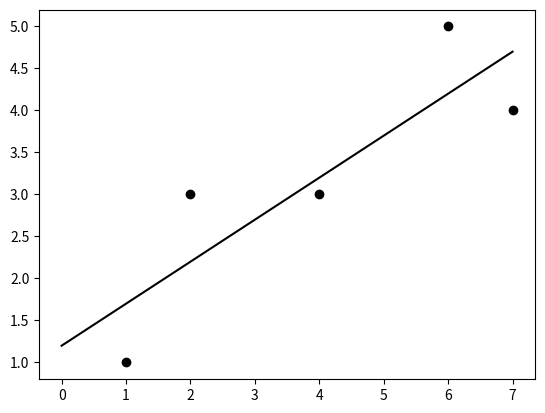

Python code for this plot:
import numpy as np
import matplotlib.pyplot as plt

def regl2dim(x, y):
    n = len(x)
#    a = ((1/n)*x.sum()*y.sum() - (x*y).sum())/((x**2).sum() - (1/n)*(x.sum())**2)      # Equation mistake
    a = (np.dot(x, y) - (1/n)*(x.sum()*y.sum()))/((x**2).sum() - (1/n)*(x.sum())**2)
#    a = ((x*y).sum() - (1/n)*(x.sum()*y.sum()))/((x**2).sum() - (1/n)*(x.sum())**2)
    b = (1/n)*((y - a*x).sum())
    return a, b

x = np.array([1, 2, 4, 6, 7])
y = np.array([1, 3, 3, 5, 4])
a, b = regl2dim(x, y)

plt.scatter(x, y, color = "k")
xmax = x.max()
plt.plot([0, xmax], [b, a*xmax + b], color = "k")

plt.show()

print((x*y).sum())
print(np.dot(x, y))
